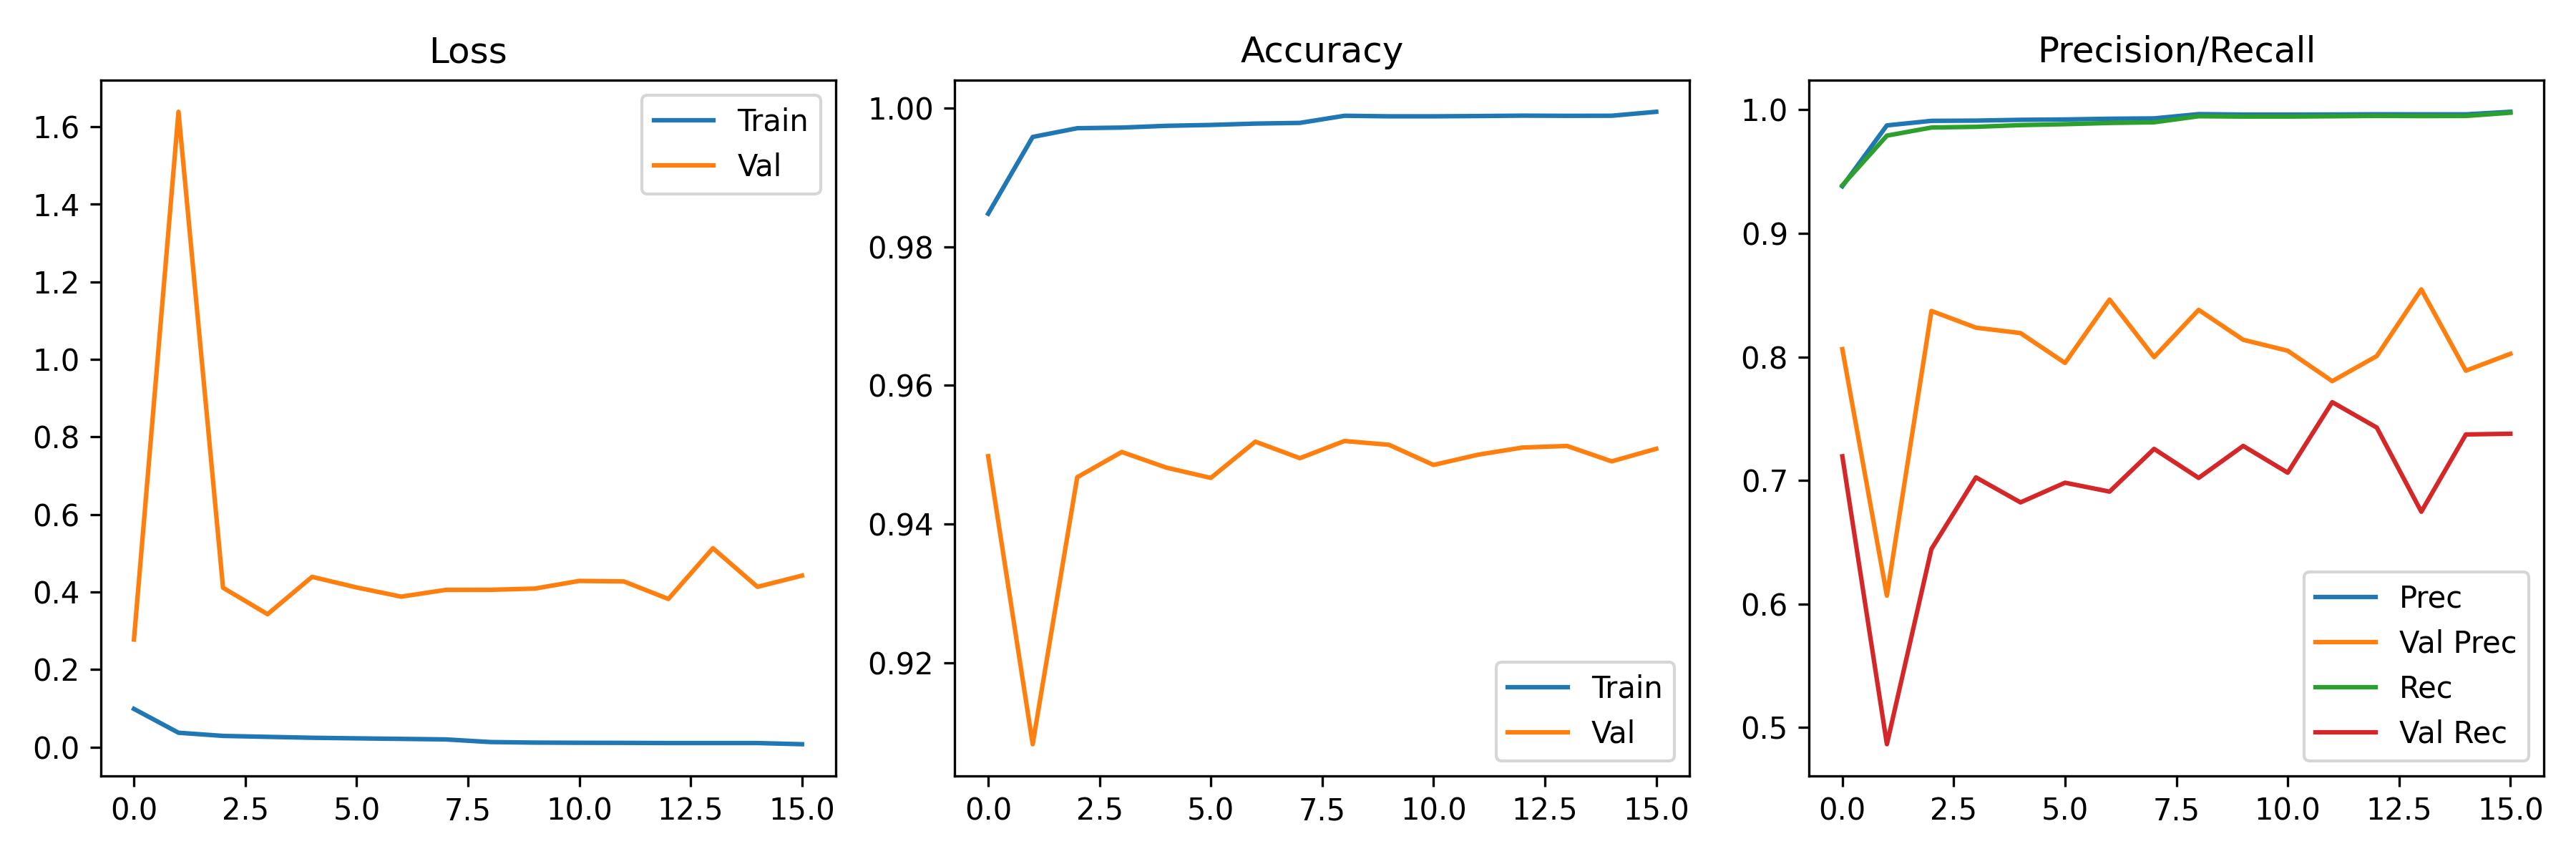

The table this chart was drawn from, first rows:
accuracy, auc, loss, precision, recall, val_accuracy, val_auc, val_loss, val_precision, val_recall, learning_rate
0.9848, 0.9961, 0.09818, 0.9381, 0.9389, 0.9498, 0.9315, 0.277, 0.8063, 0.7196, 0.001
0.9959, 0.9992, 0.03672, 0.9874, 0.9791, 0.9082, 0.7987, 1.638, 0.6068, 0.4865, 0.001
0.9971, 0.9995, 0.02859, 0.9911, 0.9857, 0.9468, 0.8795, 0.4107, 0.8372, 0.6445, 0.001
0.9972, 0.9995, 0.02613, 0.9913, 0.9862, 0.9504, 0.9086, 0.3425, 0.8237, 0.7025, 0.001
0.9975, 0.9995, 0.02375, 0.9919, 0.9876, 0.9481, 0.8861, 0.4389, 0.8193, 0.6822, 0.001
0.9976, 0.9995, 0.02228, 0.9922, 0.9884, 0.9467, 0.8987, 0.4115, 0.7951, 0.6982, 0.001
0.9978, 0.9996, 0.02091, 0.9928, 0.9894, 0.9519, 0.9006, 0.3878, 0.8464, 0.691, 0.001
0.9979, 0.9996, 0.01951, 0.9931, 0.9899, 0.9495, 0.9017, 0.4052, 0.7998, 0.7255, 0.001
0.9989, 0.9998, 0.01276, 0.9965, 0.9948, 0.952, 0.9021, 0.4054, 0.8381, 0.702, 0.0005
0.9988, 0.9998, 0.0113, 0.9961, 0.9945, 0.9514, 0.9045, 0.4086, 0.8139, 0.728, 0.0005
0.9988, 0.9998, 0.01085, 0.9961, 0.9946, 0.9485, 0.8961, 0.4283, 0.805, 0.7063, 0.0005
0.9989, 0.9998, 0.01061, 0.9962, 0.9948, 0.95, 0.9122, 0.427, 0.7804, 0.7634, 0.0005
0.9989, 0.9998, 0.01015, 0.9964, 0.9951, 0.951, 0.9115, 0.3818, 0.8007, 0.7428, 0.0005
0.9989, 0.9998, 0.01015, 0.9963, 0.9949, 0.9513, 0.8761, 0.5127, 0.8547, 0.6747, 0.0005
0.9989, 0.9998, 0.01015, 0.9963, 0.995, 0.949, 0.9034, 0.413, 0.7888, 0.7372, 0.0005
0.9995, 0.9999, 0.007123, 0.9984, 0.9976, 0.9509, 0.9022, 0.442, 0.8025, 0.7378, 0.00025
